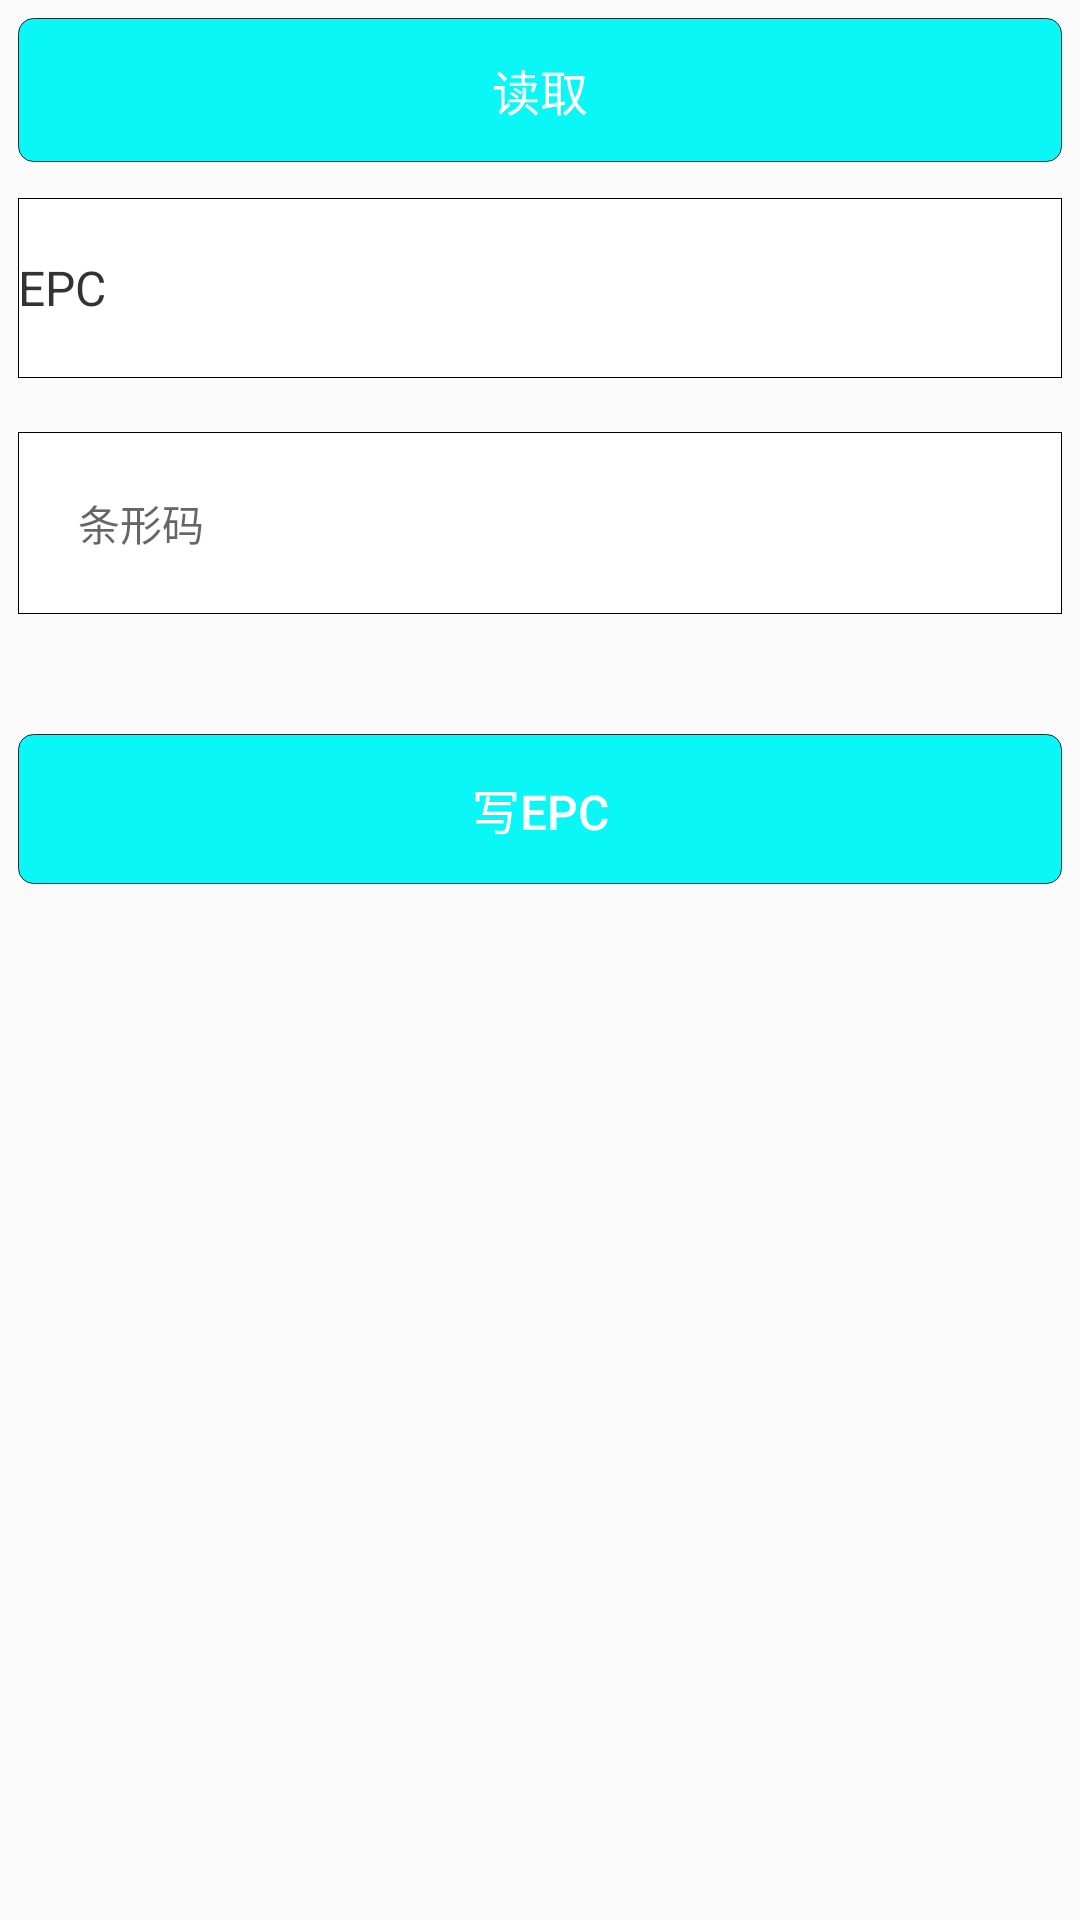

Reconstruct the res/layout file that produces this screen, plus the resources it refers to.
<!-- AndroidManifest.xml: application theme AppTheme -->
<!-- res/layout/fragment_transfer.xml -->
<?xml version="1.0" encoding="utf-8"?>
<LinearLayout
    xmlns:android="http://schemas.android.com/apk/res/android"
    android:layout_width="match_parent"
    android:layout_height="match_parent"
    android:orientation="vertical"
    >


    <Button
        android:id="@+id/read_bt"
        android:layout_width="match_parent"
        android:layout_height="wrap_content"
        android:gravity="center"
        android:text="读取"
        android:layout_margin="6dp"
        android:textColor="@color/white"
        android:background="@drawable/bg_btn"
        android:textSize="16sp"
        />

    <TextView
        android:id="@+id/epc_tv"
        android:layout_width="match_parent"
        android:background="@drawable/bg_border"
        android:layout_height="60dp"
        android:layout_centerVertical="true"
        android:gravity="center_vertical"
        android:layout_margin="6dp"
        android:text="EPC"
        android:textColor="@color/common_text_color"
        android:textSize="16sp"/>


    <LinearLayout
        android:id="@+id/qrcode_lly"
        android:layout_width="match_parent"
        android:layout_height="wrap_content"
        android:layout_marginLeft="6dp"
        android:layout_marginRight="6dp"
        android:layout_marginTop="10dp"
        android:orientation="vertical">

        <EditText
            android:id="@+id/qrcode_et"
            android:layout_width="match_parent"
            android:layout_height="wrap_content"
            android:layout_marginTop="2dp"
            android:background="@drawable/bg_border"
            android:hint="条形码"
            android:padding="20dp"
            android:singleLine="true"
            android:textColor="@color/common_text_color"
            android:textSize="14sp"/>


    </LinearLayout>


    <Button
        android:id="@+id/write_bt"
        android:layout_width="match_parent"
        android:layout_height="50dp"
        android:layout_marginLeft="6dp"
        android:layout_marginRight="6dp"
        android:layout_marginTop="40dp"
        android:background="@drawable/bg_btn"
        android:gravity="center"
        android:text="写EPC"
        android:textColor="@color/white"
        android:textSize="16sp"
        />


</LinearLayout>
<!-- resources referenced by this layout -->
<resources>
  <color name="common_text_color">#333333</color>
  <color name="white">#FFFFFF</color>
  <!-- drawable bg_border (drawable) -->
  <?xml version="1.0" encoding="utf-8"?>
  <shape xmlns:android="http://schemas.android.com/apk/res/android"
         android:shape="rectangle">
  
      <solid android:color="#ffffff"/>
  
      <stroke
          android:width="0.1dip"
          android:color="@color/black"/>
  
  </shape>
  <!-- drawable bg_btn (drawable) -->
  <?xml version="1.0" encoding="utf-8"?>
  <selector xmlns:android="http://schemas.android.com/apk/res/android">
  
      <item android:state_pressed="true">
  
          <shape xmlns:android="http://schemas.android.com/apk/res/android" android:shape="rectangle">
  
              <solid android:color="#CCC3C3C3" />
  
              
              <stroke android:width="0.1dp" android:color="#CCC3C3C3" />
              <corners
                  android:bottomLeftRadius="5dp"
                  android:bottomRightRadius="5dp"
                  android:topLeftRadius="5dp"
                  android:topRightRadius="5dp" />
  
  
          </shape>
  
      </item>
      <item android:state_enabled="false">
          <shape xmlns:android="http://schemas.android.com/apk/res/android" android:shape="rectangle">
  
              <solid android:color="#CCC3C3C3" />
  
              
              <stroke android:width="0.1dp" android:color="#CCC3C3C3" />
              <corners
                  android:bottomLeftRadius="5dp"
                  android:bottomRightRadius="5dp"
                  android:topLeftRadius="5dp"
                  android:topRightRadius="5dp" />
  
          </shape>
      </item>
      <item>
  
          <shape xmlns:android="http://schemas.android.com/apk/res/android" android:shape="rectangle">
  
              <solid android:color="#09F7F7" />
  
              
              <stroke android:width="0.1dp" android:color="#CC000000" />
  
              <corners
                  android:bottomLeftRadius="5dp"
                  android:bottomRightRadius="5dp"
                  android:topLeftRadius="5dp"
                  android:topRightRadius="5dp" />
  
  
          </shape>
  
      </item>
  </selector>
  <style name="AppTheme" parent="Theme.AppCompat.Light.DarkActionBar">
          <item name="android:actionButtonStyle">@style/ActionButtonStyle</item>
          <item name="colorPrimary">@color/colorPrimary</item>
      </style>
  <color name="black">#000000</color>
  <style name="ActionButtonStyle" parent="@android:style/Widget.Holo.Light.ActionButton">
          <item name="android:minWidth">0dp</item>
          <item name="android:paddingLeft">0dp</item>
          <item name="android:paddingRight">5dp</item>
      </style>
  <color name="colorPrimary">#1379D6</color>
</resources>
